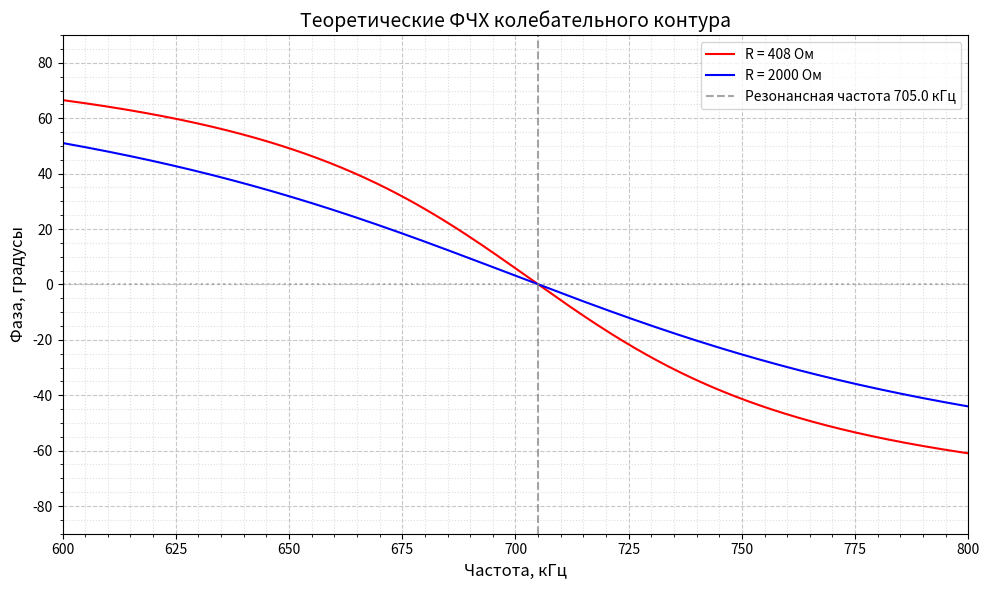

Write Python code to recreate this figure.
import numpy as np
import matplotlib.pyplot as plt

# Параметры контура (на основе предыдущих расчетов)
L = 0.000655   # Гн (0.655 мГн)
C = 7.78e-11   # Ф (77.8 пФ)
f0 = 705000    # Гц (705 кГц - резонансная частота)
omega0 = 2 * np.pi * f0

# Диапазон частот для построения (в Гц)
f_min = 600000  # 600 кГц
f_max = 800000  # 800 кГц
f = np.linspace(f_min, f_max, 1000)
omega = 2 * np.pi * f

# Функция для вычисления фазы
def phase(omega, R_eff):
    return -np.arctan2(omega*L - 1/(omega*C), R_eff)

# Вычисляем фазы для двух случаев
# Для R = 408 Ом используем R_eff = 408 Ом
# Для R = 2000 Ом используем R_eff = 760 Ом (расчетное эффективное сопротивление)
phi_408 = phase(omega, 408)
phi_760 = phase(omega, 760)

# Переводим фазы в градусы
phi_408_deg = np.degrees(phi_408)
phi_760_deg = np.degrees(phi_760)

# Построение графика
plt.figure(figsize=(10, 6))
plt.plot(f/1000, phi_408_deg, 'r-', linewidth=1.5, label='R = 408 Ом')
plt.plot(f/1000, phi_760_deg, 'b-', linewidth=1.5, label='R = 2000 Ом')
plt.axvline(f0/1000, color='gray', linestyle='--', alpha=0.7, label=f'Резонансная частота {f0/1000} кГц')
plt.axhline(0, color='gray', linestyle=':', alpha=0.5)

# Настройка графика
plt.xlabel('Частота, кГц', fontsize=12)
plt.ylabel('Фаза, градусы', fontsize=12)
plt.title('Теоретические ФЧХ колебательного контура', fontsize=14)
plt.legend(fontsize=10)
plt.grid(True, linestyle='--', alpha=0.7)

# Установка пределов по осям
plt.xlim(f_min/1000, f_max/1000)
plt.ylim(-90, 90)

# Добавление дополнительной сетки
plt.minorticks_on()
plt.grid(True, which='minor', linestyle=':', alpha=0.4)

plt.tight_layout()
plt.show()